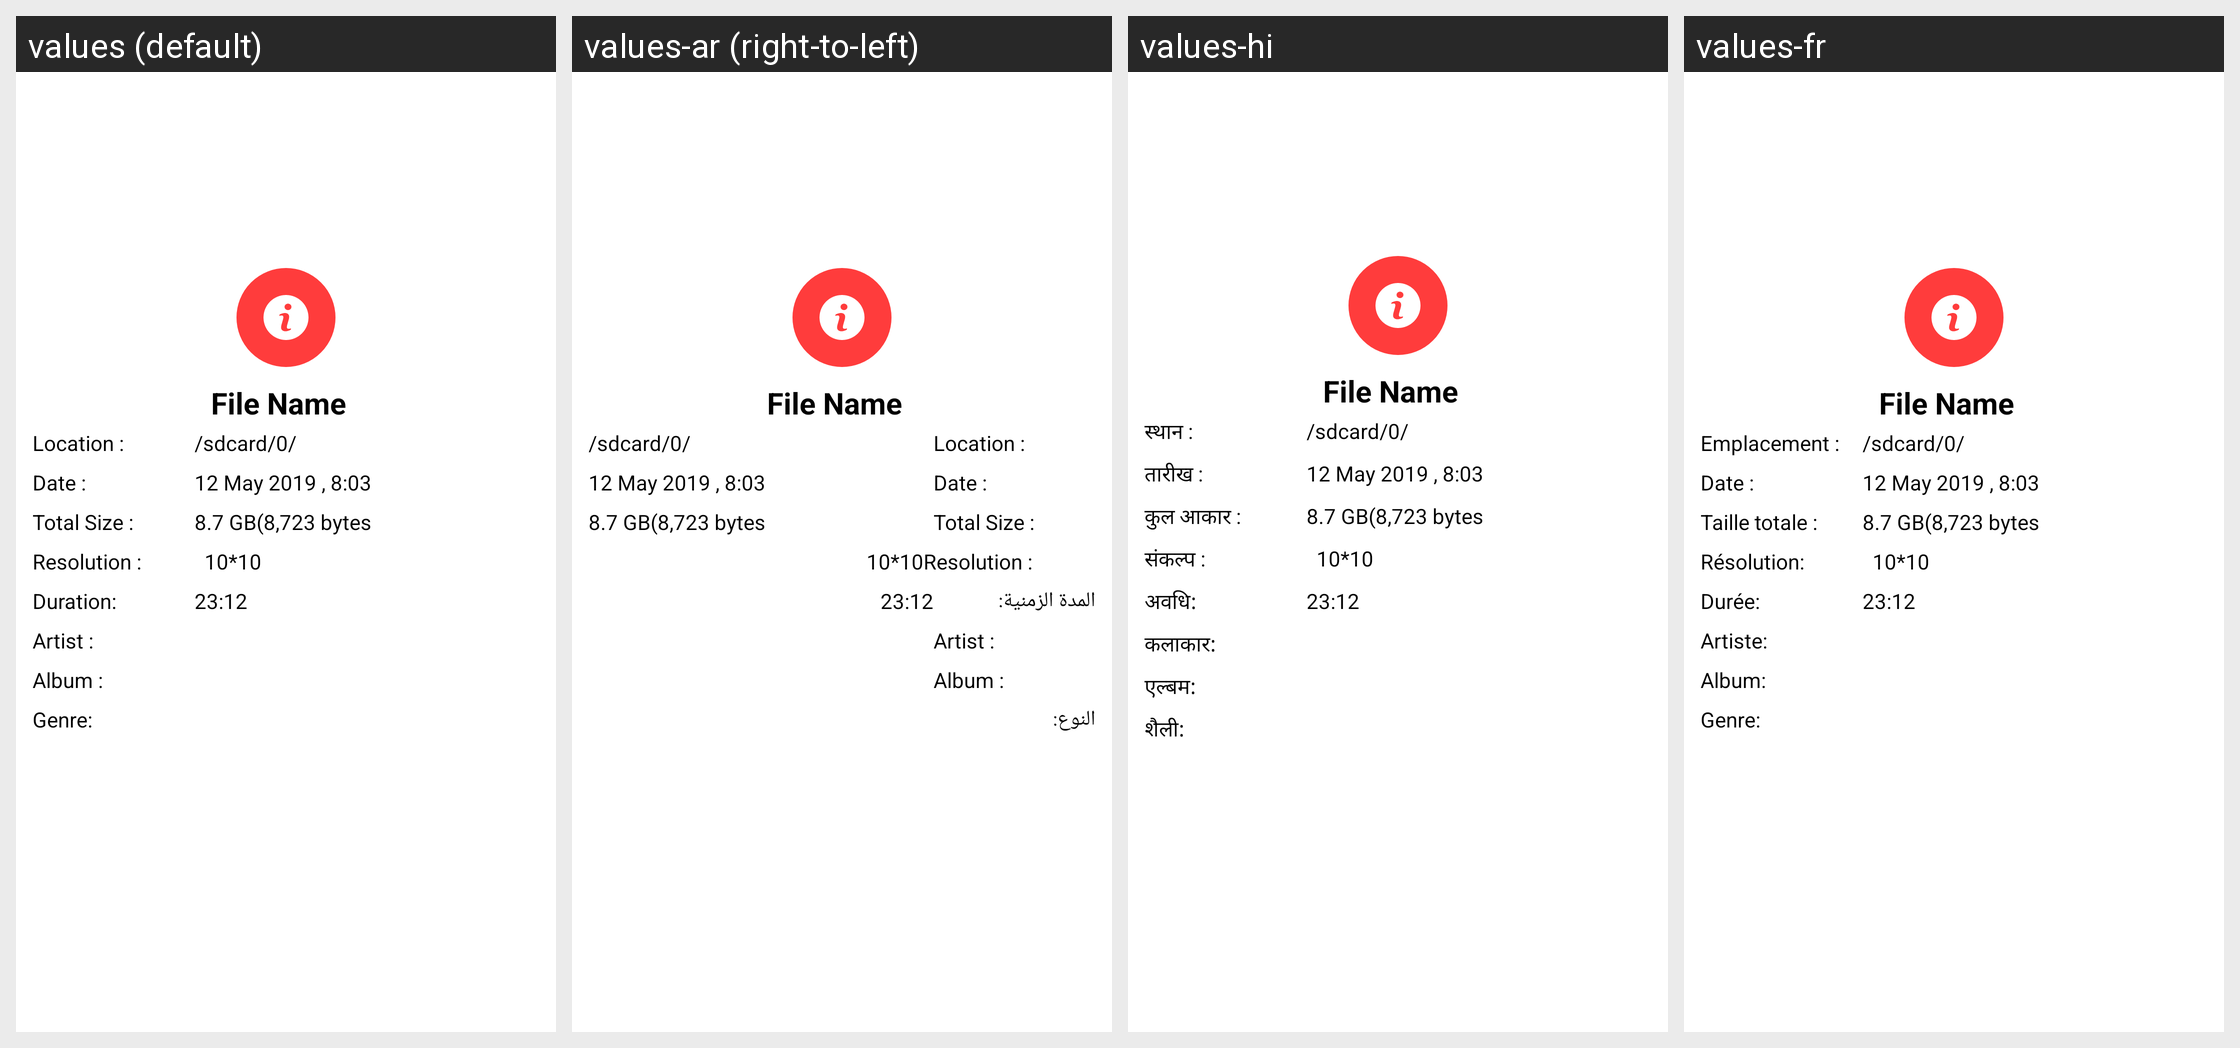

Translations of the strings shown on this Android screen, per locale in the grid:
Android screen res/layout/file_info_alert.xml rendered under 4 locales, left to right: values (default), values-ar (right-to-left), values-hi, values-fr. Device: Nexus 5 (rendered at 1080×1920; each locale shown at half size, 540×960, under a caption strip naming it); theme AppTheme.
Other locales in the repository, not shown: values-af, values-am, values-as, values-az, values-be, values-bg, values-bn, values-bs, values-ca, values-cs, values-da, values-de, values-el, values-en-rAU, values-en-rGB, values-es, values-es-rUS, values-et, values-eu, values-fa, values-fi, values-fr-rCA, values-gl, values-gu, values-hr, values-hu, values-hy, values-in, values-is, values-it, values-iw, values-ja, values-ka, values-kk, values-km, values-kn, values-ko, values-ky, values-lo, values-lt, values-lv, values-mk, values-ml, values-mn, values-mr, values-ms, values-my, values-nb, values-ne, values-nl, values-or, values-pa, values-pl, values-pt, values-pt-rBR, values-pt-rPT, values-ro, values-ru, values-si, values-sk, values-sl, values-sq, values-sr, values-sv, values-sw, values-ta, values-te, values-th, values-tl, values-tr, values-uk, values-ur, values-uz, values-vi, values-zh-rCN, values-zh-rHK, values-zh-rTW, values-zu.
Strings drawn on this screen, with the default value and each locale's value (text and hints the layout hard-codes, and strings that could not be matched under every locale, appear in the picture but are not listed):

location
  values: Location :
  values-ar: Location :
  values-hi: स्थान :
  values-fr: Emplacement :

date
  values: Date :
  values-ar: Date :
  values-hi: तारीख :
  values-fr: Date :

total_size
  values: Total Size :
  values-ar: Total Size :
  values-hi: कुल आकार :
  values-fr: Taille totale :

resolution
  values: Resolution :
  values-ar: Resolution :
  values-hi: संकल्प :
  values-fr: Résolution:

duration
  values: Duration:
  values-ar: المدة الزمنية:
  values-hi: अवधि:
  values-fr: Durée:

artist
  values: Artist :
  values-ar: Artist :
  values-hi: कलाकार:
  values-fr: Artiste:

album
  values: Album :
  values-ar: Album :
  values-hi: एल्बम:
  values-fr: Album:

genre
  values: Genre:
  values-ar: النوع:
  values-hi: शैली:
  values-fr: Genre:
